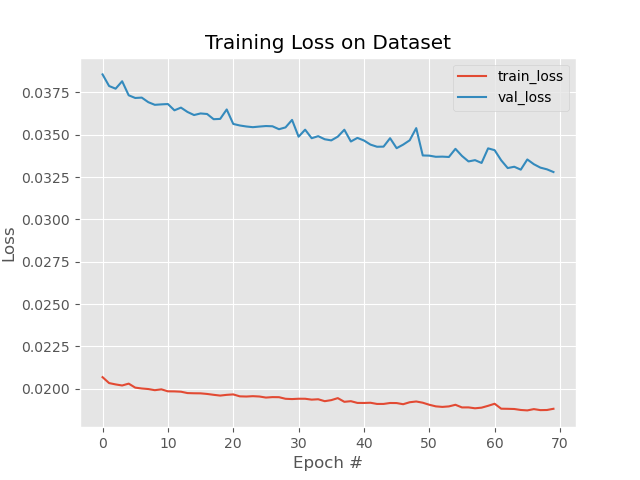

The table this chart was drawn from, first rows:
, val_loss, loss, lr
0, 0.03856, 0.02069, 9.999999747378752e-06
1, 0.03787, 0.02034, 9.999999747378752e-06
2, 0.03772, 0.02026, 9.999999747378752e-06
3, 0.03815, 0.02019, 9.999999747378752e-06
4, 0.03733, 0.0203, 9.999999747378752e-06
5, 0.03717, 0.02007, 9.999999747378752e-06
6, 0.03719, 0.02002, 9.999999747378752e-06
7, 0.03692, 0.01998, 9.999999747378752e-06
8, 0.03676, 0.01992, 9.999999747378752e-06
9, 0.03679, 0.01997, 9.999999747378752e-06
10, 0.03681, 0.01985, 9.999999747378752e-06
11, 0.03644, 0.01984, 9.999999747378752e-06
12, 0.0366, 0.01983, 9.999999747378752e-06
13, 0.03634, 0.01975, 9.999999747378752e-06
14, 0.03616, 0.01973, 9.999999747378752e-06
15, 0.03625, 0.01973, 9.999999747378752e-06
16, 0.03622, 0.01969, 9.999999747378752e-06
17, 0.03591, 0.01964, 9.999999747378752e-06
18, 0.03593, 0.0196, 9.999999747378752e-06
19, 0.03649, 0.01964, 9.999999747378752e-06
20, 0.03563, 0.01967, 9.999999747378752e-06
21, 0.03554, 0.01955, 9.999999747378752e-06
22, 0.03548, 0.01954, 9.999999747378752e-06
23, 0.03544, 0.01956, 9.999999747378752e-06
24, 0.03548, 0.01954, 9.999999747378752e-06
25, 0.03551, 0.01948, 9.999999747378752e-06
26, 0.0355, 0.01951, 9.999999747378752e-06
27, 0.03532, 0.0195, 9.999999747378752e-06
28, 0.03543, 0.01941, 9.999999747378752e-06
29, 0.03587, 0.01939, 9.999999747378752e-06
30, 0.03488, 0.01941, 9.999999747378752e-06
31, 0.0353, 0.01941, 9.999999747378752e-06
32, 0.03479, 0.01936, 9.999999747378752e-06
33, 0.03491, 0.01938, 9.999999747378752e-06
34, 0.03473, 0.01927, 9.999999747378752e-06
35, 0.03466, 0.01933, 9.999999747378752e-06
36, 0.03488, 0.01945, 9.999999747378752e-06
37, 0.03529, 0.01923, 9.999999747378752e-06
38, 0.0346, 0.01927, 9.999999747378752e-06
39, 0.03481, 0.01916, 9.999999747378752e-06
40, 0.03466, 0.01916, 9.999999747378752e-06
41, 0.03441, 0.01917, 9.999999747378752e-06
42, 0.03429, 0.0191, 9.999999747378752e-06
43, 0.03429, 0.0191, 9.999999747378752e-06
44, 0.03479, 0.01916, 9.999999747378752e-06
45, 0.0342, 0.01916, 9.999999747378752e-06
46, 0.03441, 0.01909, 9.999999747378752e-06
47, 0.03467, 0.0192, 9.999999747378752e-06
48, 0.03539, 0.01925, 9.999999747378752e-06
49, 0.03377, 0.01918, 9.999999747378752e-06
50, 0.03376, 0.01906, 9.999999747378752e-06
51, 0.0337, 0.01896, 9.999999747378752e-06
52, 0.0337, 0.01893, 9.999999747378752e-06
53, 0.03368, 0.01896, 9.999999747378752e-06
54, 0.03416, 0.01905, 9.999999747378752e-06
55, 0.03374, 0.0189, 9.999999747378752e-06
56, 0.03342, 0.0189, 9.999999747378752e-06
57, 0.0335, 0.01885, 9.999999747378752e-06
58, 0.03333, 0.01888, 9.999999747378752e-06
59, 0.03419, 0.01899, 9.999999747378752e-06
... 10 more rows
